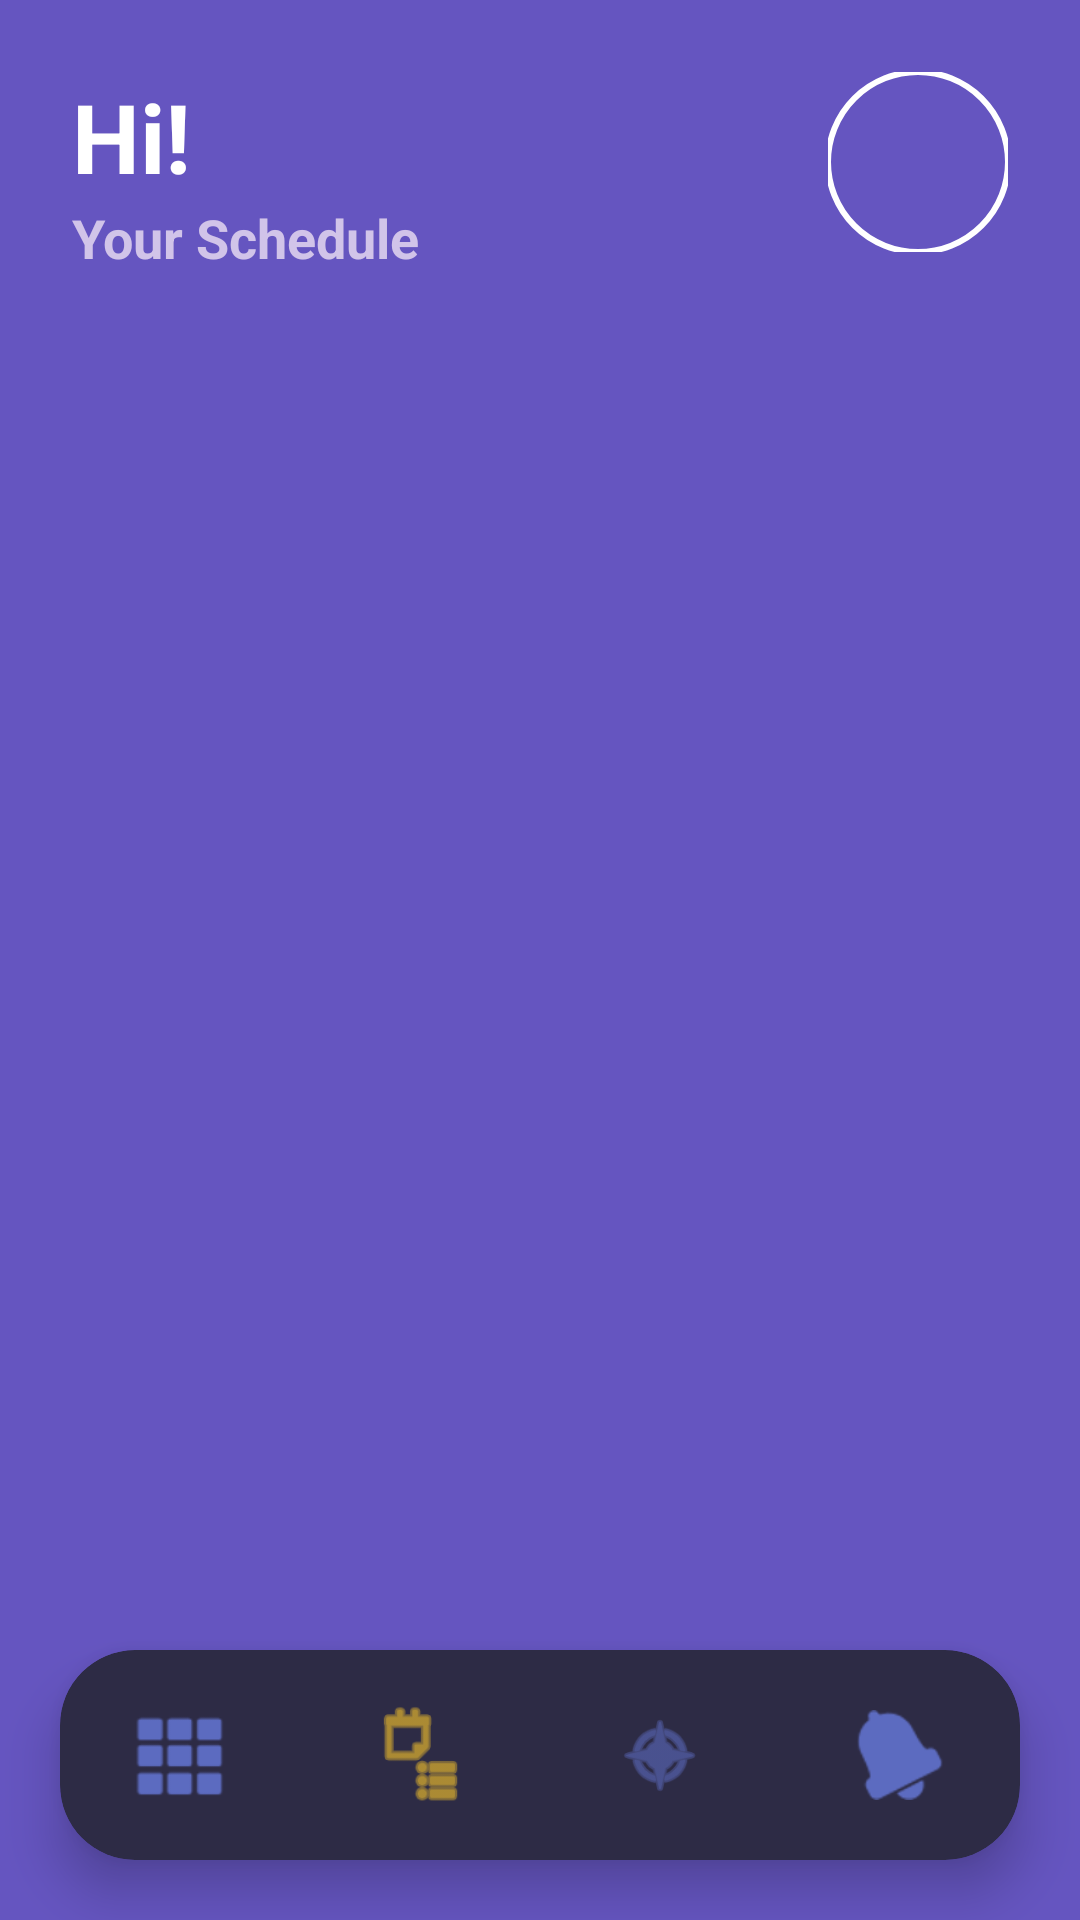

Android layout source for this screen:
<!-- AndroidManifest.xml: application theme Theme.Tutrnav -->
<!-- res/layout/activity_schedule.xml -->
<?xml version="1.0" encoding="utf-8"?>
<androidx.constraintlayout.widget.ConstraintLayout xmlns:android="http://schemas.android.com/apk/res/android"
    xmlns:app="http://schemas.android.com/apk/res-auto"
    xmlns:tools="http://schemas.android.com/tools"
    android:id="@+id/main"
    android:layout_width="match_parent"
    android:layout_height="match_parent"
    android:background="#6555C0"
    tools:context=".ScheduleActivity">

    
    <LinearLayout
        android:id="@+id/headerLayout"
        android:layout_width="match_parent"
        android:layout_height="wrap_content"
        android:orientation="horizontal"
        android:padding="24dp"
        app:layout_constraintTop_toTopOf="parent">

        <LinearLayout
            android:layout_width="0dp"
            android:layout_height="wrap_content"
            android:layout_weight="1"
            android:orientation="vertical">

            <TextView
                android:layout_width="wrap_content"
                android:layout_height="wrap_content"
                android:text="Hi!"
                android:textColor="#FFFFFF"
                android:textSize="32sp"
                android:textStyle="bold" />

            <TextView
                android:layout_width="wrap_content"
                android:layout_height="wrap_content"
                android:text="Your Schedule"
                android:textColor="#D1C4E9"
                android:textSize="18sp"
                android:textStyle="bold" />
        </LinearLayout>

        <com.google.android.material.imageview.ShapeableImageView
            android:layout_width="60dp"
            android:layout_height="60dp"
            android:src="@mipmap/ic_launcher"
            app:shapeAppearanceOverlay="@style/CircleImage"
            app:strokeColor="#FFFFFF"
            app:strokeWidth="2dp" />
    </LinearLayout>

    
    <androidx.recyclerview.widget.RecyclerView
        android:id="@+id/rvSchedule"
        android:layout_width="match_parent"
        android:layout_height="0dp"
        android:clipToPadding="false"
        android:paddingBottom="100dp"
        app:layout_constraintBottom_toBottomOf="parent"
        app:layout_constraintTop_toBottomOf="@id/headerLayout" />

    
    <androidx.cardview.widget.CardView
        android:layout_width="match_parent"
        android:layout_height="70dp"
        android:layout_marginHorizontal="20dp"
        android:layout_marginBottom="20dp"
        app:cardBackgroundColor="#2D2B45"
        app:cardCornerRadius="25dp"
        app:cardElevation="10dp"
        app:layout_constraintBottom_toBottomOf="parent">

        <LinearLayout
            android:layout_width="match_parent"
            android:layout_height="match_parent"
            android:gravity="center"
            android:orientation="horizontal">

            <ImageView
                android:id="@+id/navHome"
                android:layout_width="0dp"
                android:layout_height="30dp"
                android:layout_weight="1"
                android:src="@android:drawable/ic_dialog_dialer"
                app:tint="#5C6BC0" />

            
            <ImageView
                android:id="@+id/navSchedule"
                android:layout_width="0dp"
                android:layout_height="35dp"
                android:layout_weight="1"
                android:src="@android:drawable/ic_menu_agenda"
                app:tint="#FFCA28" />

            <ImageView
                android:id="@+id/navMap"
                android:layout_width="0dp"
                android:layout_height="30dp"
                android:layout_weight="1"
                android:src="@android:drawable/ic_menu_compass"
                app:tint="#5C6BC0" />

            <ImageView
                android:id="@+id/navNotif"
                android:layout_width="0dp"
                android:layout_height="30dp"
                android:layout_weight="1"
                android:src="@android:drawable/ic_popup_reminder"
                app:tint="#5C6BC0" />
        </LinearLayout>
    </androidx.cardview.widget.CardView>

</androidx.constraintlayout.widget.ConstraintLayout>
<!-- resources referenced by this layout -->
<resources>
  <style name="CircleImage">
          <item name="cornerFamily">rounded</item>
          <item name="cornerSize">50%</item>
      </style>
  <style name="Theme.Tutrnav" parent="Base.Theme.Tutrnav" />
  <style name="Base.Theme.Tutrnav" parent="Theme.MaterialComponents.DayNight.NoActionBar">
          
          <item name="colorPrimary">#6555C0</item>
          <item name="colorPrimaryVariant">#3700B3</item>
          <item name="colorOnPrimary">#FFFFFF</item>
          
          <item name="android:statusBarColor">?attr/colorPrimaryVariant</item>
      </style>
</resources>
